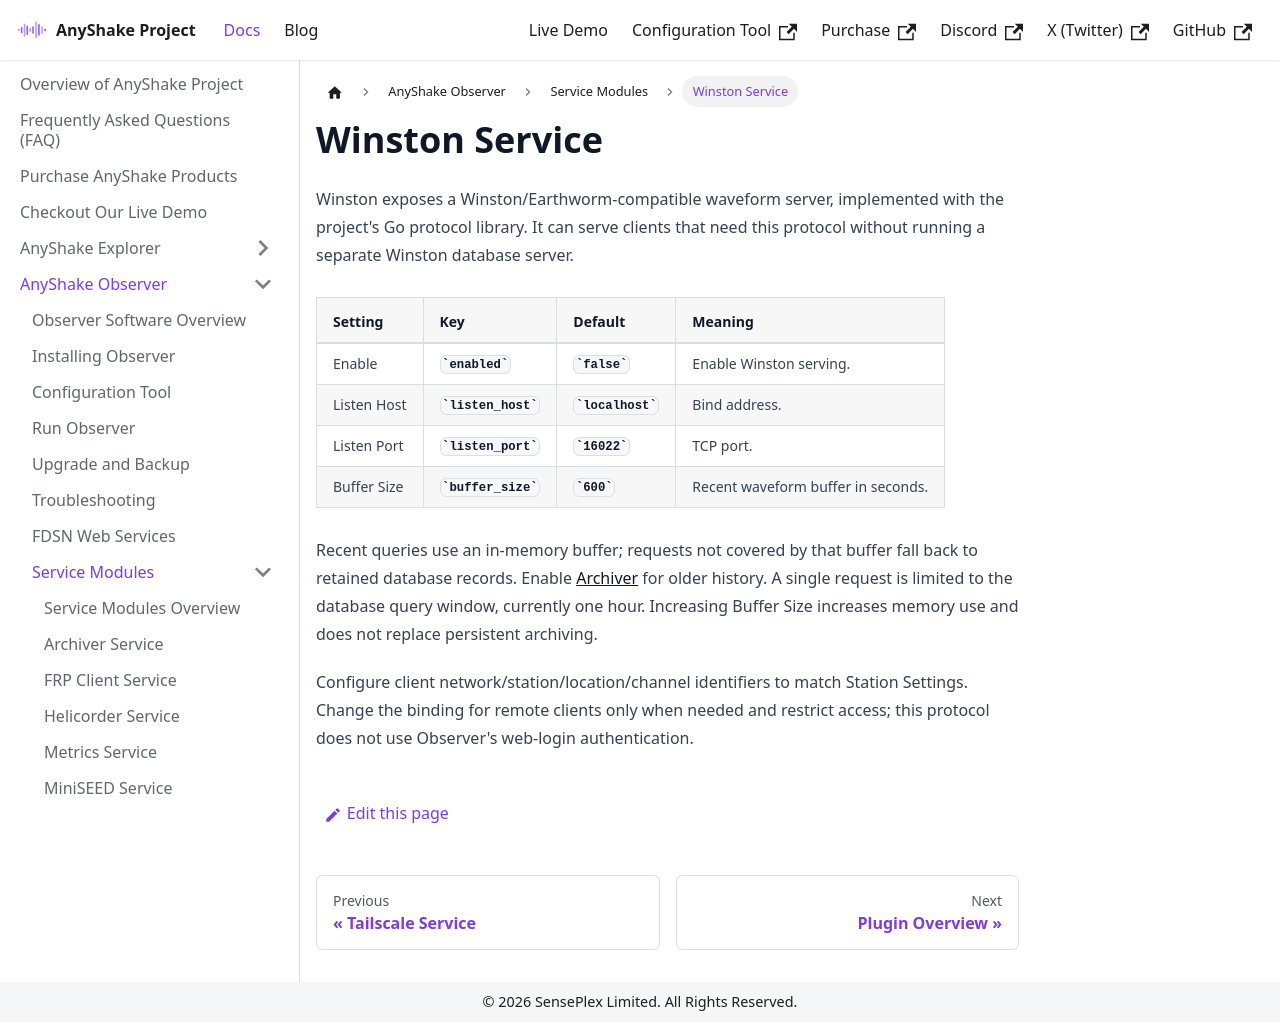

repository: anyshake/homepage · page: docs/anyshake-observer/service-modules/winston/index.html · generator: docusaurus

---
sidebar_position: 15
title: Winston Service
slug: winston
---

Winston exposes a Winston/Earthworm-compatible waveform server, implemented with the project's Go protocol library. It can serve clients that need this protocol without running a separate Winston database server.

| Setting | Key | Default | Meaning |
| --- | --- | --- | --- |
| Enable | `enabled` | `false` | Enable Winston serving. |
| Listen Host | `listen_host` | `localhost` | Bind address. |
| Listen Port | `listen_port` | `16022` | TCP port. |
| Buffer Size | `buffer_size` | `600` | Recent waveform buffer in seconds. |

Recent queries use an in-memory buffer; requests not covered by that buffer fall back to retained database records. Enable [Archiver](archiver.md) for older history. A single request is limited to the database query window, currently one hour. Increasing Buffer Size increases memory use and does not replace persistent archiving.

Configure client network/station/location/channel identifiers to match Station Settings. Change the binding for remote clients only when needed and restrict access; this protocol does not use Observer's web-login authentication.
